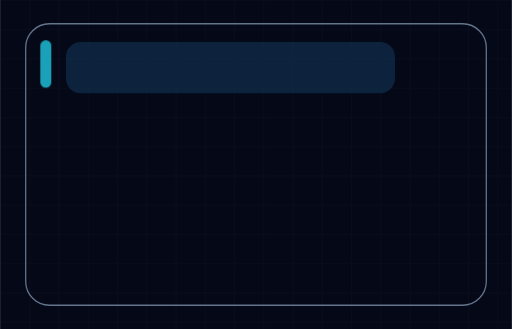
t = 0.00 s
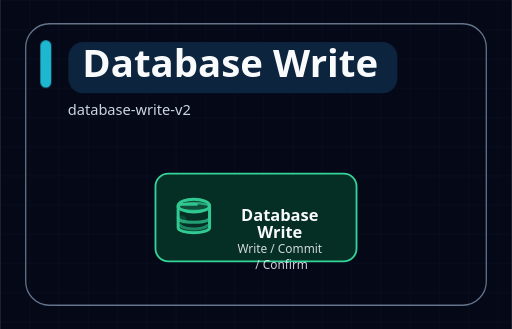
t = 1.12 s
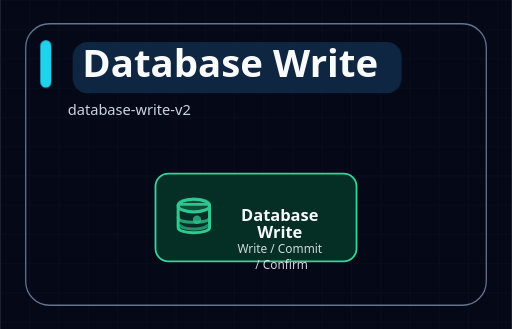
t = 2.24 s
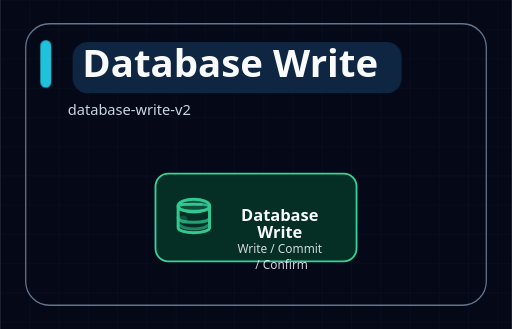
t = 3.36 s
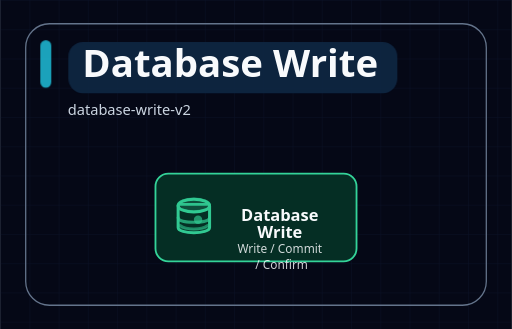
t = 4.48 s
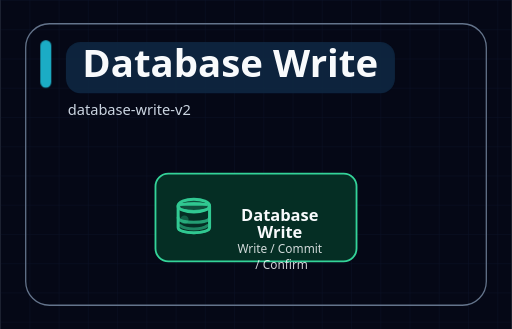
t = 5.60 s

The animated SVG that drew these frames (rendered in a browser with its animation timeline set to each time). Animation: 12 SMIL elements (animate=9,animateMotion=1,animateTransform=2), 3 CSS @keyframes rules; one cycle of 5.60 s, repeats indefinitely.

<svg xmlns="http://www.w3.org/2000/svg" width="560" height="360" viewBox="0 0 560 360" role="img" aria-labelledby="diagram-title diagram-desc" data-motion-profile="expressive" data-motion-sequence="simultaneous" data-motion-edge="static" data-motion-node="icon-performance" data-motion-group="static" data-motion-title="none" data-motion-reduced="subtle" data-icon-system="semantic-line-v1">
<title id="diagram-title">Database Write</title>
<desc id="diagram-desc">database-write-v2</desc>
<style>
  .title { font: 700 42px ui-sans-serif, system-ui, -apple-system, BlinkMacSystemFont, "Segoe UI", sans-serif; letter-spacing: 0; }
  .subtitle { font: 400 16px ui-sans-serif, system-ui, -apple-system, BlinkMacSystemFont, "Segoe UI", sans-serif; }
  .node-title { font: 700 18px ui-sans-serif, system-ui, -apple-system, BlinkMacSystemFont, "Segoe UI", sans-serif; }
  .node-caption { font: 400 13px ui-sans-serif, system-ui, -apple-system, BlinkMacSystemFont, "Segoe UI", sans-serif; opacity: 0.84; }
  .group-label { font: 700 14px ui-sans-serif, system-ui, -apple-system, BlinkMacSystemFont, "Segoe UI", sans-serif; text-transform: uppercase; letter-spacing: 0.08em; }
  .edge-label { font: 600 13px ui-sans-serif, system-ui, -apple-system, BlinkMacSystemFont, "Segoe UI", sans-serif; }
  .step-label { font: 700 12px ui-sans-serif, system-ui, -apple-system, BlinkMacSystemFont, "Segoe UI", sans-serif; }
  .edge-flow { stroke-linecap: round; }
  .edge-draw, .edge-base { stroke-linecap: round; stroke-linejoin: round; }
  .edge-particle { filter: url(#particle-glow); }
  .edge-arrow-particle { filter: url(#particle-glow); }
  .semantic-icon { vector-effect: non-scaling-stroke; }
  .semantic-icon-breathe { transform-box: fill-box; transform-origin: center; animation: semanticIconBreathe 2.8s ease-in-out infinite; }
  .icon-breathe-halo { pointer-events: none; filter: url(#particle-glow); }
  .node-glow, .node-burst { pointer-events: none; }
  #title-accent { transform-origin: 50px 70px; animation: titlePulse 4.8s ease-in-out infinite; }
  #title-highlight { transform-origin: 252px 74px; animation: titleSlide 5.6s ease-in-out infinite; }
  @keyframes titlePulse { 0%, 100% { opacity: 0.76; } 50% { opacity: 1; } }
  @keyframes titleSlide { 0%, 100% { transform: translateX(0); opacity: 0.9; } 50% { transform: translateX(8px); opacity: 1; } }
  @keyframes semanticIconBreathe { 0%, 100% { transform: scale(0.96); opacity: 0.72; } 50% { transform: scale(1.08); opacity: 1; } }
  @media (prefers-reduced-motion: reduce) {
    #title-accent, #title-highlight, .semantic-icon-breathe { animation: none; }
  }
</style>
<rect width="100%" height="100%" fill="#050816" />
<defs>
  <filter id="soft-glow" x="-40%" y="-40%" width="180%" height="180%">
    <feGaussianBlur stdDeviation="5" result="blur" />
    <feMerge>
      <feMergeNode in="blur" />
      <feMergeNode in="SourceGraphic" />
    </feMerge>
  </filter>
  <filter id="particle-glow" x="-80%" y="-80%" width="260%" height="260%">
    <feGaussianBlur stdDeviation="2.6" result="blur" />
    <feMerge>
      <feMergeNode in="blur" />
      <feMergeNode in="SourceGraphic" />
    </feMerge>
  </filter>
  <pattern id="grid" width="32" height="32" patternUnits="userSpaceOnUse">
    <path d="M 32 0 L 0 0 0 32" fill="none" stroke="#111c36" stroke-width="1" />
  </pattern>
</defs>
<rect width="100%" height="100%" fill="url(#grid)" opacity="0.52" />
<rect x="28" y="26" width="504" height="308" rx="26" fill="none" stroke="#64748b" stroke-width="1.4" opacity="1.00" />
<rect id="title-accent" x="44" y="44" width="12" height="52" rx="6" fill="#22d3ee" />
<rect id="title-highlight" x="72" y="46" width="360" height="56" rx="16" fill="#0f2742" />

<text id="main-title" x="90" y="84" class="title" fill="#f8fafc" opacity="0">
  <animate attributeName="opacity" values="0;1" dur="0.65s" begin="0.08s" fill="freeze" />
  Database Write
</text>
<text x="74" y="126" class="subtitle" fill="#cbd5e1" opacity="0">
  <animate attributeName="opacity" values="0;1" dur="0.65s" begin="0.28s" fill="freeze" />
  database-write-v2
</text>



<g id="node-database" class="node motion-node" data-role="memory" opacity="0">
  <animate attributeName="opacity" values="0;1" dur="0.52s" begin="0.32s" fill="freeze" />



  <rect x="170.0" y="190.0" width="220.0" height="96.0" rx="14.0"
        fill="#052e24" stroke="#34d399" stroke-width="2.0" />

<g id="icon-database-root" class="semantic-icon-wrap semantic-icon-root semantic-icon-database" data-icon="database" data-node-id="database" opacity="0.94">





  <ellipse id="icon-database-lid" cx="212.0" cy="225.0" rx="17.2" ry="7.1" class="semantic-icon icon-filled semantic-icon-database" stroke="#34d399" stroke-width="3" stroke-linecap="round" stroke-linejoin="round" fill="#0f523e" />
  <path id="icon-database-body" d="M 194.8 225.0 L 194.8 248.9
           C 194.8 256.5, 229.2 256.5, 229.2 248.9
           L 229.2 225.0" class="semantic-icon semantic-icon-database" fill="none" stroke="#34d399" stroke-width="3" stroke-linecap="round" stroke-linejoin="round" />
  <path id="icon-database-layer-1" d="M 194.8 238.0 C 194.8 245.1, 229.2 245.1, 229.2 238.0" class="semantic-icon semantic-icon-database" fill="none" stroke="#34d399" stroke-width="3" stroke-linecap="round" stroke-linejoin="round" opacity="0.72" />
  <path id="icon-database-layer-2" d="M 196.9 246.8 C 204.0 251.9, 220.0 251.9, 227.1 246.8" class="semantic-icon semantic-icon-database" fill="none" stroke="#34d399" stroke-width="3" stroke-linecap="round" stroke-linejoin="round" opacity="0.56" />
  <circle id="icon-database-write-token" class="icon-runtime-part" cx="202.6" cy="218.3" r="3.4" fill="#34d399" opacity="0" />
  <circle id="icon-database-flash" class="icon-runtime-part" cx="212.0" cy="240.1" r="15.1" fill="none" stroke="#34d399" stroke-width="2" opacity="0" />

  <g class="icon-semantic-motion icon-motion-database-write" data-icon-motion="database-write">
    <ellipse class="icon-database-top-bounce" cx="212.0" cy="225.0" rx="17.6" ry="5.9"
          fill="none" stroke="#34d399" stroke-width="2.4" opacity="0.74">
      <animate attributeName="ry" values="5.9;3.6;8.2;5.9" keyTimes="0;0.18;0.34;1" dur="2.16s" begin="0.84s" repeatCount="indefinite" />
      <animateTransform attributeName="transform" type="translate" values="0 0;0 2.1;0 -1.3;0 0" keyTimes="0;0.18;0.34;1" dur="2.16s" begin="0.84s" repeatCount="indefinite" />
      <animate attributeName="opacity" values="0.36;0.88;0.64;0.36" keyTimes="0;0.18;0.34;1" dur="2.16s" begin="0.84s" repeatCount="indefinite" />
    </ellipse>
    <path d="M 196.5 223.7 H 227.5" fill="none" stroke="#34d399" stroke-width="3"
          stroke-linecap="round" pathLength="1" stroke-dasharray="1" stroke-dashoffset="1" opacity="0.95">
      <animate attributeName="stroke-dashoffset" values="1;0;0;1" keyTimes="0;0.22;0.68;1" dur="2.16s" begin="0.84s" repeatCount="indefinite" />
      <animate attributeName="opacity" values="0;0.95;0.95;0" keyTimes="0;0.12;0.72;1" dur="2.16s" begin="0.84s" repeatCount="indefinite" />
    </path>
    <circle r="4.6" fill="#34d399" opacity="0">
      <animateMotion dur="2.16s" begin="0.92s" repeatCount="indefinite" path="M 196.5 240.5 H 227.5" />
      <animate attributeName="opacity" values="0;0.92;0" dur="2.16s" begin="0.92s" repeatCount="indefinite" />
    </circle>
    <path class="icon-database-layer-flash" d="M 195.6 248.9 C 203.2 253.5, 220.8 253.5, 228.4 248.9"
          fill="none" stroke="#34d399" stroke-width="2.3" stroke-linecap="round" opacity="0">
      <animateTransform attributeName="transform" type="translate" values="0 0;0 3.8;0 -1.7;0 0" keyTimes="0;0.18;0.34;1" dur="2.16s" begin="1.00s" repeatCount="indefinite" />
      <animate attributeName="opacity" values="0;0.74;0.32;0" keyTimes="0;0.18;0.44;1" dur="2.16s" begin="1.00s" repeatCount="indefinite" />
    </path>
  </g>

</g>

  <text x="308.0" y="224.0" text-anchor="middle" fill="#f8fafc">
<tspan x="308.0" dy="18" class="node-title">Database</tspan>
<tspan x="308.0" dy="18" class="node-title">Write</tspan>
<tspan x="308.0" dy="17" class="node-caption">Write / Commit</tspan>
<tspan x="308.0" dy="17" class="node-caption">/ Confirm</tspan>
</text>
</g>
</svg>
